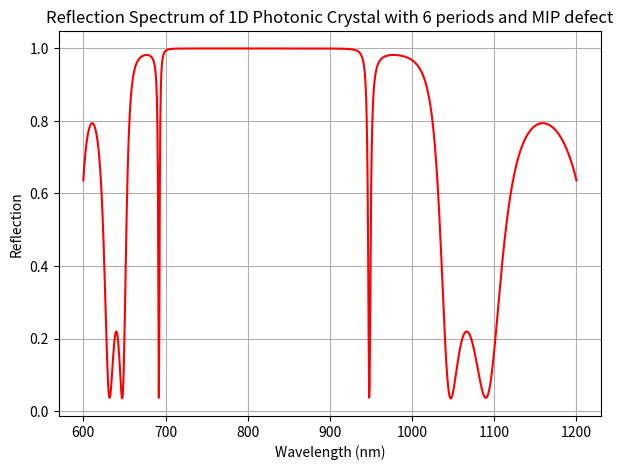

The script that saved this image:
import numpy as np
import matplotlib.pyplot as plt

# -----------------------------
# Transfer Matrix Method (TMM)
# -----------------------------

def layer_matrix(n, d, wavelength):
    """
    Returns transfer matrix for a single dielectric layer.
    n: refractive index of the layer
    d: thickness of the layer (in nm)
    wavelength: free-space wavelength (in nm)
    """
    k0 = 2 * np.pi / wavelength
    delta = k0 * n * d
    m11 = np.cos(delta)
    m12 = 1j * np.sin(delta) / n
    m21 = 1j * n * np.sin(delta)
    m22 = np.cos(delta)
    return np.array([[m11, m12], [m21, m22]], dtype=complex)

def multilayer_transfer_matrix(n_list, d_list, wavelength):
    """
    Calculates total transfer matrix for a multilayer stack.
    n_list: list of refractive indices [n1, n2, ...]
    d_list: list of thicknesses [d1, d2, ...] (same length as n_list)
    wavelength: free-space wavelength (nm)
    """
    M = np.identity(2, dtype=complex)
    for n, d in zip(n_list, d_list):
        M = np.matmul(M, layer_matrix(n, d, wavelength))
    return M

def reflection(n0, ns, n_list, d_list, wavelengths):
    """
    Computes reflection spectrum.
    n0: refractive index of incident medium (air = 1)
    ns: refractive index of substrate (air = 1)
    n_list, d_list: layer refractive indices and thicknesses
    wavelengths: array of wavelengths (nm)
    """
    R = []
    for wl in wavelengths:
        M = multilayer_transfer_matrix(n_list, d_list, wl)
        m11, m12, m21, m22 = M[0,0], M[0,1], M[1,0], M[1,1]
        num = (m11 + m12*ns)*n0 - (m21 + m22*ns)
        denom = (m11 + m12*ns)*n0 + (m21 + m22*ns)
        r = num / denom
        R.append(abs(r)**2)
    return np.array(R)

# -----------------------------
# Structure definition
# -----------------------------

# Materials (refractive indices)
n_TiO2 = 2.5197
n_SiO2 = 1.4533
n_defect = 1.4634
n_air = 1.0

# Thicknesses (quarter-wave at 800 nm for mirrors)
d_TiO2 = 800 / (4 * n_TiO2)   # ≈ 83 nm
d_SiO2 = 800 / (4 * n_SiO2)   # ≈ 143 nm
d_defect = 800 / (2 * n_defect)  # ≈ 267 nm

# Number of mirror periods on each side
N = 6   # you can adjust this

# Build stack: (Air) – (N periods of [TiO2, SiO2]) – Defect – (N periods of [TiO2, SiO2]) – (Air)
n_list = []
d_list = []

# Left Bragg mirror
for _ in range(N):
    n_list.extend([n_TiO2, n_SiO2])
    d_list.extend([d_TiO2, d_SiO2])

# Defect layer
n_list.append(n_defect)
d_list.append(d_defect)

# Right Bragg mirror
for _ in range(N):
    n_list.extend([n_TiO2, n_SiO2])
    d_list.extend([d_TiO2, d_SiO2])

# -----------------------------
# Simulation
# -----------------------------
wavelengths = np.linspace(600, 1200, 1000)  # nm range
R = reflection(n_air, n_air, n_list, d_list, wavelengths)

# -----------------------------
# Plot
# -----------------------------
plt.figure(figsize=(7,5))
plt.plot(wavelengths, R, 'r')
plt.xlabel("Wavelength (nm)")
plt.ylabel("Reflection")
plt.title(f"Reflection Spectrum of 1D Photonic Crystal with {N} periods and MIP defect")
plt.grid(True)
plt.show()
